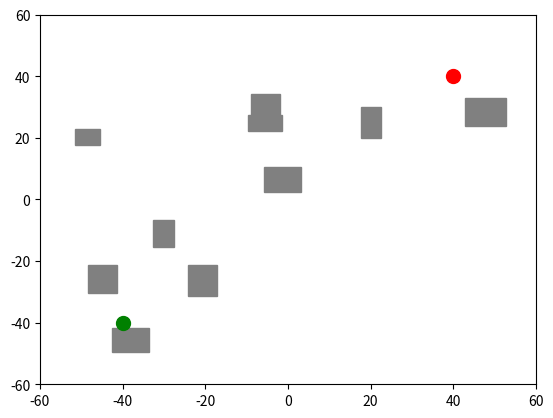

This chart was generated by the following Python code:
import random
import matplotlib.pyplot as plt

# 随机生成 10 个障碍物，每个障碍物的宽高范围为 5~10
obstacles = []
for i in range(10):
    w, h = random.randint(5, 10), random.randint(5, 10)
    x, y = random.uniform(-50, 50), random.uniform(-50, 50)
    obstacles.append((x, y, w, h))

# 绘制障碍物
for obstacle in obstacles:
    x, y, w, h = obstacle
    rect = plt.Rectangle((x - w / 2, y - h / 2), w, h, color='gray')
    plt.gca().add_patch(rect)

# 绘制起点和终点
start = (-40, -40)
goal = (40, 40)
plt.plot(start[0], start[1], 'go', markersize=10)
plt.plot(goal[0], goal[1], 'ro', markersize=10)

# 设置坐标轴范围
plt.xlim([-60, 60])
plt.ylim([-60, 60])
plt.show()